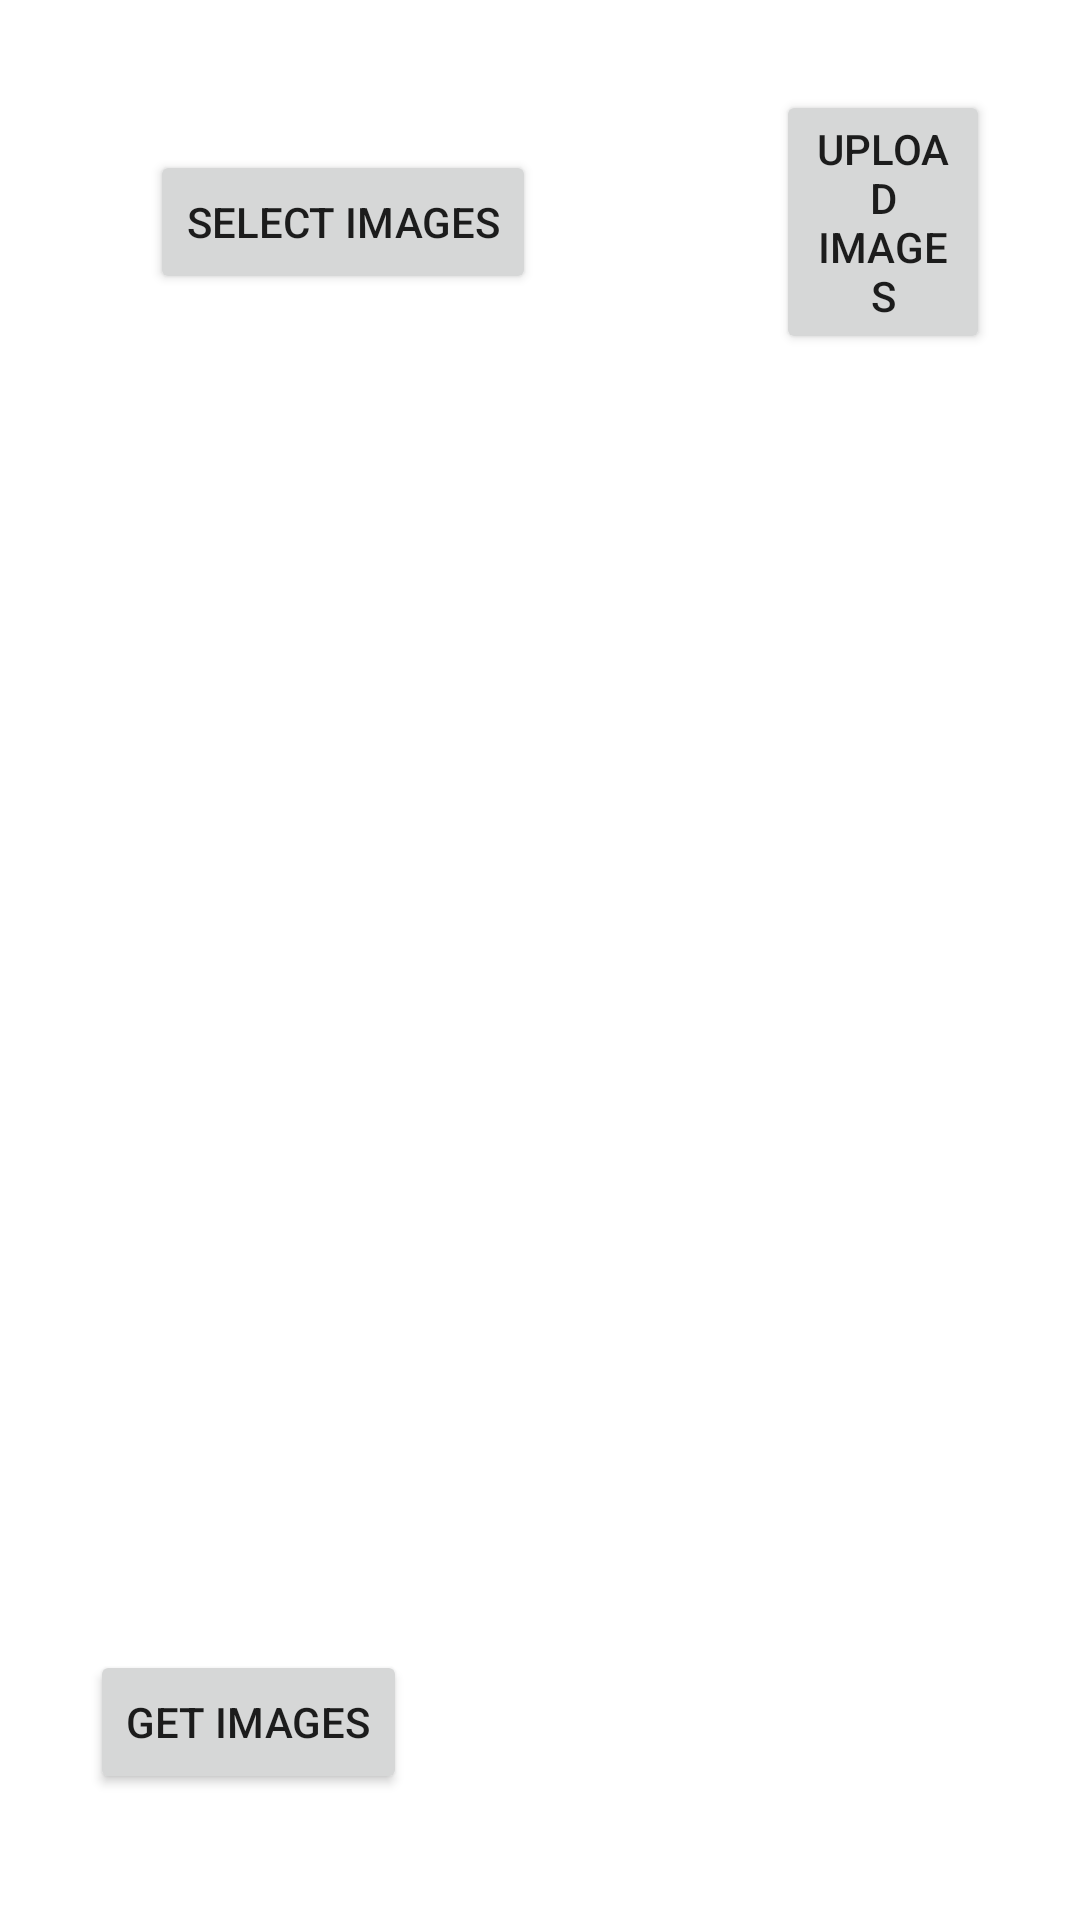

Produce the Android XML layout that renders to this screen, including the resource entries it uses.
<!-- AndroidManifest.xml: application theme Theme.RentHouse -->
<!-- res/layout/fragment_sort.xml -->
<RelativeLayout xmlns:android="http://schemas.android.com/apk/res/android"
    xmlns:tools="http://schemas.android.com/tools"
    android:layout_width="match_parent"
    android:layout_height="match_parent"
    tools:context="com.example.BottomNavigationBar.HomeFragment">

 <Button
     android:layout_width="wrap_content"
     android:layout_height="wrap_content"
    android:id="@+id/select_images"
     android:text="Select Images"
     android:layout_margin="50dp"
     />
    <Button
        android:layout_width="wrap_content"
        android:layout_height="wrap_content"
        android:id="@+id/upload_images"
        android:text="Upload Images"
        android:layout_margin="30dp"
        android:layout_toRightOf="@+id/select_images"
        />

    <ImageView
        android:layout_width="400dp"
        android:layout_height="400dp"
        android:id="@+id/show_imageview"
        android:layout_centerInParent="true"

        android:backgroundTint="@color/purple_500"/>

    <Button
        android:layout_width="wrap_content"
        android:layout_height="wrap_content"
        android:id="@+id/get_images"
        android:text="Get Images"
        android:layout_margin="30dp"
        android:layout_below="@+id/show_imageview"
        />

</RelativeLayout>
<!-- resources referenced by this layout -->
<resources>
  <color name="purple_500">#DA2C67</color>
  <style name="Theme.RentHouse" parent="Theme.MaterialComponents.DayNight.DarkActionBar">
          
          <item name="colorPrimary">@color/purple_500</item>
          <item name="colorPrimaryVariant">@color/purple_700</item>
          <item name="colorOnPrimary">@color/white</item>
          
          <item name="colorSecondary">@color/teal_200</item>
          <item name="colorSecondaryVariant">@color/teal_700</item>
          <item name="colorOnSecondary">@color/black</item>
          
          <item name="android:statusBarColor" tools:targetApi="l">?attr/colorPrimary</item>
          
      </style>
  <color name="purple_700">#FF3700B3</color>
  <color name="white">#FAFFFA</color>
  <color name="teal_200">#FF03DAC5</color>
  <color name="teal_700">#FF018786</color>
  <color name="black">#FF000000</color>
</resources>
